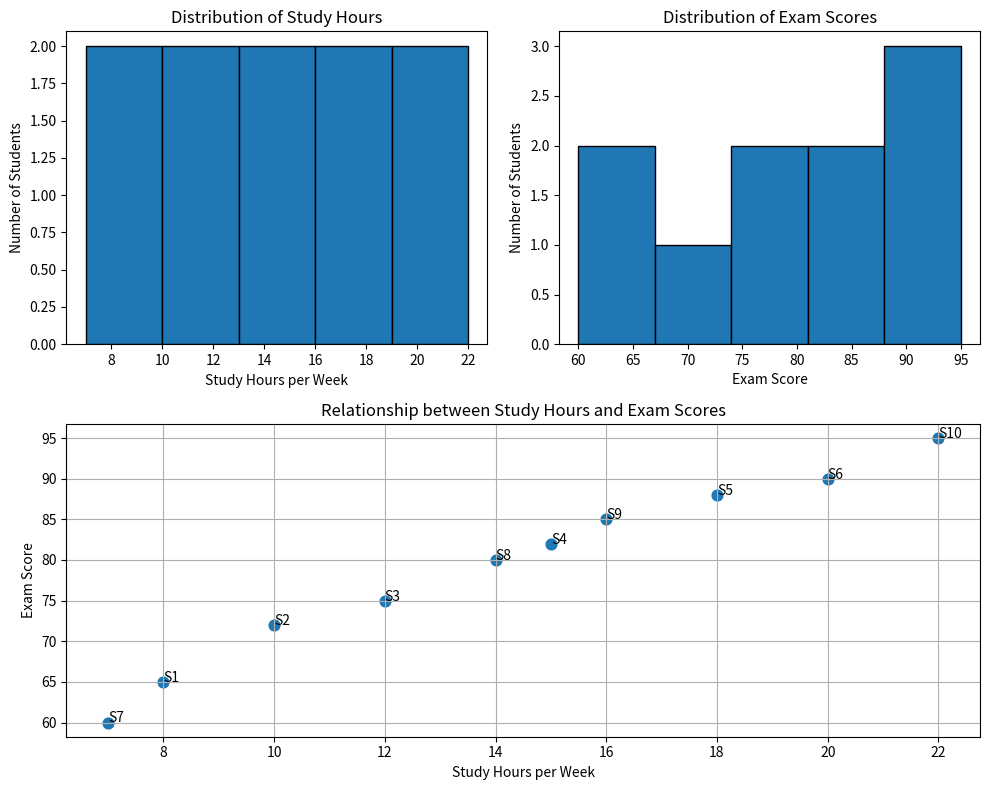

This figure's Python source:
import matplotlib.pyplot as plt

# Data
students = ['S1', 'S2', 'S3', 'S4', 'S5',
            'S6', 'S7', 'S8', 'S9', 'S10']

study_hours = [8, 10, 12, 15, 18, 20, 7, 14, 16, 22]
exam_scores = [65, 72, 75, 82, 88, 90, 60, 80, 85, 95]

# Create plots
plt.figure(figsize=(10, 8))

# Histogram of study hours
plt.subplot(2, 2, 1)
plt.hist(study_hours, bins=5, edgecolor='black')
plt.xlabel("Study Hours per Week")
plt.ylabel("Number of Students")
plt.title("Distribution of Study Hours")

# Histogram of exam scores
plt.subplot(2, 2, 2)
plt.hist(exam_scores, bins=5, edgecolor='black')
plt.xlabel("Exam Score")
plt.ylabel("Number of Students")
plt.title("Distribution of Exam Scores")

# Scatter plot
plt.subplot(2, 1, 2)
plt.scatter(study_hours, exam_scores, s=60)

# Add student labels
for i in range(len(students)):
    plt.annotate(students[i],
                 (study_hours[i], exam_scores[i]))

plt.xlabel("Study Hours per Week")
plt.ylabel("Exam Score")
plt.title("Relationship between Study Hours and Exam Scores")
plt.grid(True)

plt.tight_layout()
plt.show()
